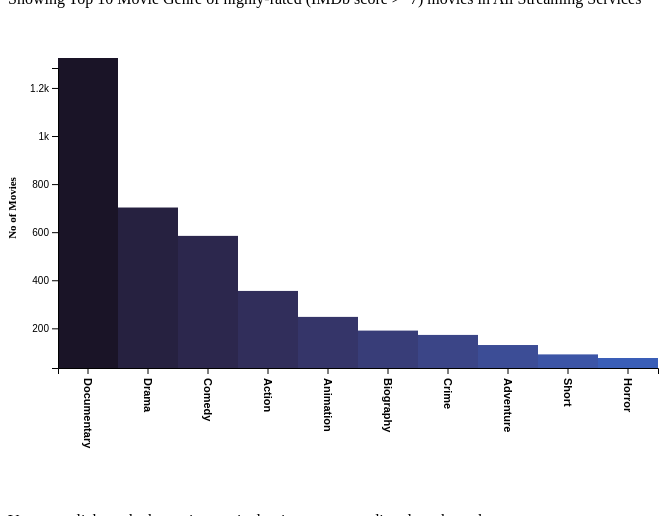
D3 v5 page, settled after 480 driven frames (8 s of simulated time); the page loaded 1 data file(s).


      //Global Variable
      var data; // input data
      var barchartdata; //this will hold chart data at any point of time
      var contentdata = [];
      var totalcontent;
      var topcontent = []; 
      var origin;
      var originby = 'Genre';  //default
      var margin = {
        top: 50,
        right: 50,
        bottom: 50,
        left: 50,
      };
      var width = 800;
      var height = 500;
      var xwidth = width - 2 * margin.right - 2 * margin.left;
      var yheight = height - 2 * margin.top - 2 * margin.bottom;
      const addfactor = 10;

      var currentPage = "page2.html";
      var nextPage = "page3.html";
      var previousPage = "page1.html";
      var volumePage = "page1.html";
      var categoryPage = "page2.html";
      var trendPage = "page3.html";

      function navigate(action) {
        if (action == "next") {
          dest = nextPage;
        } else if (action == "previous") {
          dest = previousPage;
        } else if (action == "volume") {
          dest = volumePage;
        } else if (action == "category") {
          dest = categoryPage;
        } else if (action == "trend") {
          dest = trendPage;
        } else dest = "#";
        window.location = dest;
      }      

      //Function to do array value sum
      Array.prototype.sum = function (prop) {
        var total = 0;
        for (var i = 0, _len = this.length; i < _len; i++) {
          total += this[i][prop];
        }
        return total;
      }

      // Function to check if key exists in array
      function keyExists(keyval) {
        return topcontent.some(function(el) {
        return el === keyval;
      }); 
}      

    function loadContent() {
	filteredInputData = inputdata.filter(function(d){return d.IMDb >= 7;});

	netflixTotal = d3.sum(
	  filteredInputData.filter(d => d.Netflix == 1),
	  d => d.Netflix
	)

	primeVideoTotal = d3.sum(
	  filteredInputData.filter(d => d.PrimeVideo == 1),
	  d => d.PrimeVideo
	)

	huluTotal = d3.sum(
	  filteredInputData.filter(d => d.Hulu == 1),
	  d => d.Hulu
	)

	disneyTotal = d3.sum(
	  filteredInputData.filter(d => d.Disney == 1),
	  d => d.Disney
	)

	otherTotal = d3.sum(
	  filteredInputData.filter((d => d.Disney == 0) &&
	  (d => d.Netflix == 0) &&
	  (d => d.Hulu == 0) &&
	  (d => d.PrimeVideo == 0)),
	  d => 1
	)

	var streamingServicesMap = {
	  "Netflix":netflixTotal,
	  "Prime Video":primeVideoTotal,
	  "Hulu":huluTotal,
	  "DisneyPlus":disneyTotal
	};

    var rows = d3.entries(streamingServicesMap);

	var items = d3
          .nest()
          .key(function (d) {
            return d.ID == "" ? "None" : d.ID;
          })
          .rollup(function (d) {
            return d3.sum(d, function (g) {
              return 1;
            });
          })
          .entries(filteredInputData);        

        totalcontent = items.sum("value"); // getting total content

        rows.sort(function (a, b) {
          return d3.descending(+a.value, +b.value);
        });
        contentdata = rows.slice(0, 10); // Top 10 elements

        newElement = [{ key: "All Streaming Services", value: totalcontent }];
        contentdata = rows.concat(newElement);         
        console.log('contentdata', contentdata);

        //Now load data to the select
        var contentlabel = document.createElement("label");
        contentlabel.innerHTML =
          "Streaming Service : " + "&nbsp;&nbsp;&nbsp;&nbsp;&nbsp;&nbsp;";
        contentlabel.htmlFor = "content";

        var selectcontent = document.createElement("select");
        selectcontent.name = "service_name";
        selectcontent.id = "service_name";
        selectcontent.addEventListener("change", function (event) {
          origin = document.getElementById("service_name").value;
          
          initializebarchartdata();
          showChart();
        });
		console.log('origin', origin)

        for (const val of contentdata) {
          service_nameoption = document.createElement("option");
          service_nameoption.value = val.key;
          service_nameoption.text = val.key + " : " + val.value;
          if (val.key == origin) service_nameoption.selected = true;
          selectcontent.appendChild(service_nameoption);
        }

        //First remove all elements and then add
        document.getElementById("selectdiv").innerHTML = null;
        document
          .getElementById("selectdiv")
          .appendChild(contentlabel)
          .appendChild(selectcontent);
        
        var brelement = document.createElement("p");
        document
          .getElementById("selectdiv")
          .appendChild(brelement); 

        // ***** adding by select ******
        var bylabel = document.createElement("label");
        bylabel.innerHTML =
          "Movies By : ";
          bylabel.htmlFor = "by"; 

        var selectby = document.createElement("select");
        selectby.name = "by";
        selectby.id = "by";
        selectby.addEventListener("change", function (event) {
          originby = document.getElementById("by").value;
          //Show chart
          initializebarchartdata();
          showChart();
        });
 
        byoption = document.createElement("option");
        byoption.value = 'Genre';
        byoption.text = 'Genre';
        selectby.appendChild(byoption); 
                
        byoption = document.createElement("option");
        byoption.value = 'Age';
        byoption.text = 'Age';
        selectby.appendChild(byoption); 
               
        byoption = document.createElement("option");
        byoption.value = 'Language';
        byoption.text = 'Language';
        selectby.appendChild(byoption); 
        
        byoption = document.createElement("option");
        byoption.value = 'Runtime';
        byoption.text = 'Runtime';
        selectby.appendChild(byoption); 
               
        byoption = document.createElement("option");
        byoption.value = 'IMDb';
        byoption.text = 'IMDb';
        selectby.appendChild(byoption);        
        //First remove all elements and then add
        document.getElementById("bydiv").innerHTML = null;
        document
          .getElementById("bydiv")
          .appendChild(bylabel)
          .appendChild(selectby);
      }

      function loadPage(id) {
        //replace space and & character for url 
        var originwsa = origin.replace('+','`').replace(' & ','~').replace(' ', '^');
        var originbywsa = originby.replace('+','`').replace(' & ','~').replace(' ', '^');
        var originbyvalwsa = id.replace('+','`').replace(' & ','~').replace(' ', '^');
        dest = "page3.html" + "?origin=" + originwsa + "&originby=" + originbywsa + "&originbyval=" + originbyvalwsa;
        window.location = dest;
      }

      //Function called on body onload
      async function init() {
        const queryString = window.location.search;
        const urlParams = new URLSearchParams(queryString);
        origin =
          urlParams.get("origin") == undefined ||
          urlParams.get("origin") == null ||
          urlParams.get("origin") == ""
            ? "All Streaming Services"
            : urlParams.get("origin");
        // console.log(origin);

        inputdata = await d3.csv("data/movies.csv");

        //Load select
        loadContent();
        initializebarchartdata();
        //Show chart
        showChart();
      }

      //Function to form chart data depending on selection
      function initializebarchartdata() {
        var keyval;
        
       if (origin === 'Netflix') {
            filteredInputData = inputdata.filter(function(d){
              return (d.Netflix == 1 && d.IMDb >= 7);
              return d ;
            });
          } 
       else if (origin === 'Prime Video') {
            filteredInputData = inputdata.filter(function(d){
              return (d.PrimeVideo == 1 && d.IMDb >= 7);
            });
          } 
       else if (origin === 'Hulu') {
            filteredInputData = inputdata.filter(function(d){
              return (d.Hulu == 1 && d.IMDb >= 7);
            });
          } 
       else if (origin === 'DisneyPlus') {
            filteredInputData = inputdata.filter(function(d){
              return (d.Disney == 1 && d.IMDb >= 7);
            });
          } 
       else if (origin === 'All Streaming Services') {
            filteredInputData = inputdata.filter(function(d){
              return  d.IMDb >= 7 ;
            });
          } 
        console.log('filteredInputData', filteredInputData);
        console.log('originby', originby);
        console.log('origin', origin);

        //Form data per origin by
        if (originby === 'Age') {
          barchartdata = d3
          .nest()
          .key(function (d) {
            if (d.Age == "") keyval = "Unknown";
            else if (d.Age == "-1") keyval = "Unknown";
            else keyval = d.Age;
            
            if (origin == "All Streaming Services") return keyval;
            else if (origin === "Netflix") return keyval;
            else if (origin === "Prime Video") return keyval;
            else if (origin === "Hulu") return keyval;
            else if (origin === "DisneyPlus") return keyval;
            //else if (d.Genre == origin) return keyval;
       		else return "Filter";
          })
          .rollup(function (d) {
            return d3.sum(d, function (g) {
           		return 1;
            });
          })
          .entries(filteredInputData);
        } 
        
        //console.log('barchartdata', barchartdata)
        
        else if (originby === 'Runtime') {
          barchartdata = d3
          .nest()
          .key(function (d) {
            if (d.Runtime == "") keyval = "Unknown";
            else if (d.Runtime == "-1") keyval = "Unknown";
            else keyval = d.Runtime;
            
            if (origin == "All Streaming Services") return keyval;
            else if (origin === "Netflix") return keyval;
            else if (origin === "Prime Video") return keyval;
            else if (origin === "Hulu") return keyval;
            else if (origin === "DisneyPlus") return keyval;
            //else if (d.Genre == origin) return keyval;
       		else return "Filter";
          })
          .rollup(function (d) {
            return d3.sum(d, function (g) {
           		return 1;
            });
          })
          .entries(filteredInputData);
        } 
        else if (originby === 'Language') {
          barchartdata = d3
          .nest()
          .key(function (d) {
            if (d.Language == "") keyval = "Unknown";
            else if (d.Language == "-1") keyval = "Unknown";
            else keyval = d.Language;
            
            if (origin == "All Streaming Services") return keyval;
            else if (origin === "Netflix") return keyval;
            else if (origin === "Prime Video") return keyval;
            else if (origin === "Hulu") return keyval;
            else if (origin === "DisneyPlus") return keyval;
            //else if (d.Genre == origin) return keyval;
       		else return "Filter";
          })
          .rollup(function (d) {
            return d3.sum(d, function (g) {
           		return 1;
            });
          })
          .entries(filteredInputData);
        }
        else if (originby === 'Genre') {
          barchartdata = d3
          .nest()
          .key(function (d) {
            if (d.Genre == "") keyval = "Unknown";
            else if (d.Genre == "-1") keyval = "Unknown";
            else keyval = d.Genre;
            
            if (origin == "All Streaming Services") return keyval;
            else if (origin === "Netflix") return keyval;
            else if (origin === "Prime Video") return keyval;
            else if (origin === "Hulu") return keyval;
            else if (origin === "DisneyPlus") return keyval;
            //else if (d.Genre == origin) return keyval;
       		else return "Filter";
          })
          .rollup(function (d) {
            return d3.sum(d, function (g) {
           		return 1;
            });
          })
          .entries(filteredInputData);
        }  
        else if (originby === 'IMDb') {
          barchartdata = d3
          .nest()
          .key(function (d) {
            if (d.IMDb == "") keyval = "Unknown";
            else if (d.IMDb == "-1") keyval = "Unknown";
            else keyval = d.IMDb;
            
            if (origin == "All Streaming Services") return keyval;
            else if (origin === "Netflix") return keyval;
            else if (origin === "Prime Video") return keyval;
            else if (origin === "Hulu") return keyval;
            else if (origin === "DisneyPlus") return keyval;
            //else if (d.Genre == origin) return keyval;
       		else return "Filter";
          })
          .rollup(function (d) {
            return d3.sum(d, function (g) {
           		return 1;
            });
          })
          .entries(filteredInputData);
        }          
      }      

      //Function to draw chart
      function showChart() {
        var temp = [];
        var topdata;
        barchartdata.sort(function (a, b) {
          return d3.descending(+a.value, +b.value);
        });

        //Removing "Filter" record - as it is for other than the passed origin
        var temp = barchartdata.filter((x) => {
          return x.key != "Filter";
        });

        if(origin == 'All Other Genres') {
          topdata = temp;
        } else {
          topdata = temp.slice(0, 10); // Top 10 elements
        }
        // console.log('topdata', topdata);     

        //X-scale
        var xs = d3
          .scaleBand()
          .domain(
            topdata.map(function (d) {
              return d.key;
            })
          )
          .range([0, xwidth]);

        //y-scale
        var ys = d3
          .scaleLinear()
          .domain([
            d3.min(topdata, function (d) {
              return d.value;
            }),
            d3.max(topdata, function (d) {
              return d.value;
            }),
          ])
          .range([yheight, 0]);

		var colorrn = d3.scaleOrdinal() 
  		.range(["#1a1427", "#262140" , "#2c274d","#312e5b","#353569","#383d78","#3b4587","#3c4d96","#3c55a6","#3a5eb7","#3567c7"]);

        // Tool Tip mouse hover
        var tooltip = d3
          .select("body")
          .append("div")
          .attr("class", "tooltip")
          .style("position", "absolute")
          .style("z-index", 10)
          .style("visibility", "hidden")
          .text("Simple text");

        //Before drawing chart set everything to blank
         
        document.getElementById("chartlabel").innerHTML = "<h6> Content Category Chart Description </h6>" + 
         "<span id = 'textbody'>Showing Top 10 Movie </span><span  id = 'bluetext'>"+ originby + "</span><span id = 'textbody'> of highly-rated </span><span id = 'bluetext'>(IMDb score >=7)</span> <span id = 'textbody'>movies in </span><span  id = 'bluetext'>" + origin + "</span>" ;
         //+ originby + "<span id = 'textbody'> of highly-rated </span> <span id = 'bluetext'(IMDb score >=7)</span><span id = 'textbody'> movies in </span> <span  id = 'bluetext'>" + origin + "</span> ;

        d3.select("svg").selectAll("*").remove();

        // Chart
        d3.select("svg")
          .attr("width", width)
          .attr("height", height)
          .append("g")
          .attr(
            "transform",
            "translate(" + margin.right + "," + margin.bottom + ")"
          )
          .selectAll("rect")
          .data(topdata)
          .enter()
          .append("rect")
          .attr("x", function (d, i) {
            return xs(d.key);
          })
          .attr("y", function (d) {
            return ys(d.value);
          })
          .attr("width", xs.bandwidth())
          .attr("height", function (d) {
            return addfactor + (yheight - ys(d.value));
          })
          .attr("fill", function (d,i) {
            return colorrn(i);
          })
          .text((d) => d.value)
          .on("mouseover", (d) => {
            var selobject = contentdata.find(a => a.key == origin);
            var textval = selobject.key + " : " + selobject.value + ' Movies' ;
            textval = textval + "</br>" + d.key + " : " + d.value.toFixed(0) + ' Movies';
            tooltip.html(textval);
            return tooltip.style("visibility", "visible");
          })
          .on("mousemove", function () {
            return tooltip
              .style("top", d3.event.pageY - 10 + "px")
              .style("left", d3.event.pageX + 10 + "px");
          })
          .on("mouseout", () => tooltip.style("visibility", "hidden"))
          .on("click", (d) => {
            loadPage(d.key);
          });
                

        //y - axis
        d3.select("svg")
          .attr("width", width)
          .attr("height", height)
          .append("g")
          .attr(
            "transform",
            "translate(" +
              margin.right +
              "," +
              (addfactor + margin.bottom) +
              ")"
          )
          .call(
            d3
              .axisLeft(ys)
              .ticks(7)
              .tickFormat(d3.format("~s"))
          );

        // text label for the y axis
        d3.select("svg")
          .attr("width", width)
          .attr("height", height)
          .append("g")
          .attr(
            "transform",
            "translate(" + margin.right + "," + margin.bottom + ")"
          )
          .append("text")
          .attr("transform", "rotate(-90)")
          .attr("y", 0 - margin.left)
          .attr("x", 0 - yheight / 2)
          .attr("dy", ".75em")
          .style("text-anchor", "middle")
          .style("font", "Arial")
          .style("font-size", "11px")
          .style("font-weight", "bold")
          .text("No of Movies");

        // x- axis
        
        d3.select("svg")
          .attr("width", width)
          .attr("height", height)
          .append("g")
          .attr(
            "transform",
            "translate(" +
              margin.right +
              "," +
              (addfactor + yheight + margin.bottom) +
              ")"
          ) //(50,450)
          .call(d3.axisBottom(xs))
          .selectAll("text")
          .attr("y", 0)
          .attr("x", 10)
          .attr("dy", ".35em")
          .attr("transform", "rotate(90)")
          .style("text-anchor", "start")
          .style("font", "Arial")
          .style("font-size", "11px")
          .style("font-weight", "bold");
      }
    

### data: data/movies.csv
ID, Title, Year, Age, IMDb, Netflix, Hulu, PrimeVideo, Disney, Director, Genre, Country, Language, Runtime
1, Inception, 2010, 13+, 8.8, 1, 0, 0, 0, Christopher Nolan, Action, United States, English, 148
2, The Matrix, 1999, 18+, 8.7, 1, 0, 0, 0, Lana Wachowski, Action, United States, English, 136
3, Avengers: Infinity War, 2018, 13+, 8.5, 1, 0, 0, 0, Anthony Russo, Action, United States, English, 149
4, Back to the Future, 1985, 7+, 8.5, 1, 0, 0, 0, Robert Zemeckis, Adventure, United States, English, 116
5, The Good, the Bad and the Ugly, 1966, 18+, 8.8, 1, 0, 1, 0, Sergio Leone, Western, Italy, Italian, 161
6, Spider-Man: Into the Spider-Verse, 2018, 7+, 8.4, 1, 0, 0, 0, Bob Persichetti, Animation, United States, English, 117
7, The Pianist, 2002, 18+, 8.5, 1, 0, 1, 0, Roman Polanski, Biography, United Kingdom, English, 150
8, Django Unchained, 2012, 18+, 8.4, 1, 0, 0, 0, Quentin Tarantino, Drama, United States, English, 165
9, Raiders of the Lost Ark, 1981, 7+, 8.4, 1, 0, 0, 0, Steven Spielberg, Action, United States, English, 115
10, Inglourious Basterds, 2009, 18+, 8.3, 1, 0, 0, 0, Quentin Tarantino, Adventure, Germany, English, 153
11, Taxi Driver, 1976, 18+, 8.3, 1, 0, 0, 0, Martin Scorsese, Crime, United States, English, 114
12, 3 Idiots, 2009, 13+, 8.4, 1, 0, 1, 0, Rajkumar Hirani, Comedy, India, Hindi, 170
13, Pan's Labyrinth, 2006, 18+, 8.2, 1, 0, 0, 0, Guillermo del Toro, Drama, Mexico, Spanish, 118
14, Room, 2015, 18+, 8.1, 1, 0, 0, 0, Lenny Abrahamson, Drama, Ireland, English, 118
15, Monty Python and the Holy Grail, 1975, 7+, 8.2, 1, 0, 0, 0, Terry Gilliam, Adventure, United Kingdom, English, 91
16, Once Upon a Time in the West, 1968, 13+, 8.5, 1, 0, 1, 0, Sergio Leone, Western, Italy, Italian, 165
17, Indiana Jones and the Last Crusade, 1989, 13+, 8.2, 1, 0, 0, 0, Steven Spielberg, Action, United States, English, 127
18, Groundhog Day, 1993, 7+, 8.0, 1, 0, 0, 0, Harold Ramis, Comedy, United States, English, 101
19, The King's Speech, 2010, 18+, 8.0, 1, 0, 0, 0, Tom Hooper, Biography, United Kingdom, English, 118
20, Her, 2013, 18+, 8.0, 1, 0, 0, 0, Spike Jonze, Drama, United States, English, 126
21, There Will Be Blood, 2007, 18+, 8.2, 1, 0, 0, 0, Paul Thomas Anderson, Drama, United States, English, 158
22, The Social Network, 2010, 13+, 7.7, 1, 0, 0, 0, David Fincher, Biography, United States, English, 120
23, Dallas Buyers Club, 2013, 18+, 8.0, 1, 0, 0, 0, Jean-Marc Vallée, Biography, United States, English, 117
24, The Perks of Being a Wallflower, 2012, 13+, 8.0, 1, 0, 0, 0, Stephen Chbosky, Drama, United States, English, 103
25, Life of Brian, 1979, 18+, 8.1, 1, 0, 0, 0, Terry Jones, Comedy, United Kingdom, English, 94
26, Ex Machina, 2015, 18+, 7.7, 1, 0, 0, 0, Alex Garland, Drama, United Kingdom, English, 108
27, Silver Linings Playbook, 2012, 18+, 7.7, 1, 0, 0, 0, David O. Russell, Comedy, United States, English, 122
28, District 9, 2009, 18+, 7.9, 1, 0, 0, 0, Neill Blomkamp, Action, South Africa, English, 112
29, The Irishman, 2019, 18+, 7.9, 1, 0, 0, 0, Martin Scorsese, Biography, United States, English, 209
30, Moon, 2009, 18+, 7.9, 1, 0, 0, 0, Duncan Jones, Drama, United Kingdom, English, 97
31, Marriage Story, 2019, 18+, 8.0, 1, 0, 0, 0, Noah Baumbach, Comedy, United Kingdom, English, 137
32, Drive, 2011, 18+, 7.8, 1, 0, 1, 0, Nicolas Winding Refn, Crime, United States, English, 100
33, Train to Busan, 2016, all, 7.5, 1, 0, 1, 0, Sang-ho Yeon, Action, South Korea, Korean, 118
34, Incredibles 2, 2018, 7+, 7.6, 1, 0, 0, 0, Brad Bird, Animation, United States, English, 118
35, Dangal, 2016, 7+, 8.4, 1, 0, 0, 0, Nitesh Tiwari, Action, India, Hindi, 161
36, Klaus, 2019, 7+, 8.2, 1, 0, 0, 0, Sergio Pablos, Animation, Spain, English, 96
37, Minority Report, 2002, 13+, 7.6, 1, 0, 0, 0, Steven Spielberg, Action, United States, English, 145
38, Mystic River, 2003, 18+, 7.9, 1, 0, 0, 0, Clint Eastwood, Crime, United States, English, 138
39, Like Stars on Earth, 2007, 7+, 8.4, 1, 0, 0, 0, Aamir Khan, Drama, India, Hindi, 165
40, Ferris Bueller's Day Off, 1986, 13+, 7.8, 1, 0, 0, 0, John Hughes, Comedy, United States, English, 103
41, Despicable Me, 2010, 7+, 7.6, 1, 0, 0, 0, Pierre Coffin, Animation, United States, English, 95
42, Hell or High Water, 2016, 18+, 7.6, 1, 0, 0, 0, David Mackenzie, Action, United States, English, 102
43, Sin City, 2005, 18+, 8.0, 1, 0, 0, 0, Frank Miller, Crime, United States, English, 124
44, Ip Man, 2008, 18+, 8.0, 1, 0, 0, 0, Wilson Yip, Action, Hong Kong, Cantonese, 106
45, Indiana Jones and the Temple of Doom, 1984, 7+, 7.6, 1, 0, 0, 0, Steven Spielberg, Action, United States, English, 118
46, The Theory of Everything, 2014, 13+, 7.7, 1, 0, 0, 0, James Marsh, Biography, United Kingdom, English, 123
47, The Pursuit of Happyness, 2006, 13+, 8.0, 1, 0, 0, 0, Gabriele Muccino, Biography, United States, English, 117
48, Senna, 2010, 13+, 8.5, 1, 0, 0, 0, Asif Kapadia, Documentary, United Kingdom, English, 106
49, Scott Pilgrim vs. the World, 2010, 13+, 7.5, 1, 0, 0, 0, Edgar Wright, Action, United States, English, 112
50, Magnolia, 1999, 18+, 8.0, 1, 0, 0, 0, Paul Thomas Anderson, Drama, United States, English, 188
51, The Hateful Eight, 2015, 18+, 7.8, 1, 0, 0, 0, Quentin Tarantino, Crime, United States, English, 168
52, The Artist, 2011, 13+, 7.9, 1, 0, 0, 0, Michel Hazanavicius, Comedy, France, English, 100
53, Moonlight, 2016, 18+, 7.4, 1, 0, 0, 0, Barry Jenkins, Drama, United States, English, 111
54, Back to the Future Part II, 1989, 7+, 7.8, 1, 0, 0, 0, Robert Zemeckis, Adventure, United States, English, 108
55, Willy Wonka & the Chocolate Factory, 1971, all, 7.8, 1, 0, 0, 0, Mel Stuart, Family, United States, English, 100
56, What's Eating Gilbert Grape, 1993, 13+, 7.8, 1, 0, 1, 0, Lasse Hallström, Drama, United States, English, 118
57, The Curious Case of Benjamin Button, 2008, 13+, 7.8, 1, 0, 0, 0, David Fincher, Drama, United States, English, 166
58, A Silent Voice, 2016, all, 8.2, 1, 0, 0, 0, Naoko Yamada, Animation, Japan, Japanese, 130
60, Hugo, 2011, 7+, 7.5, 1, 0, 0, 0, Martin Scorsese, Drama, United Kingdom, English, 126
… [head cut at 6 KiB]